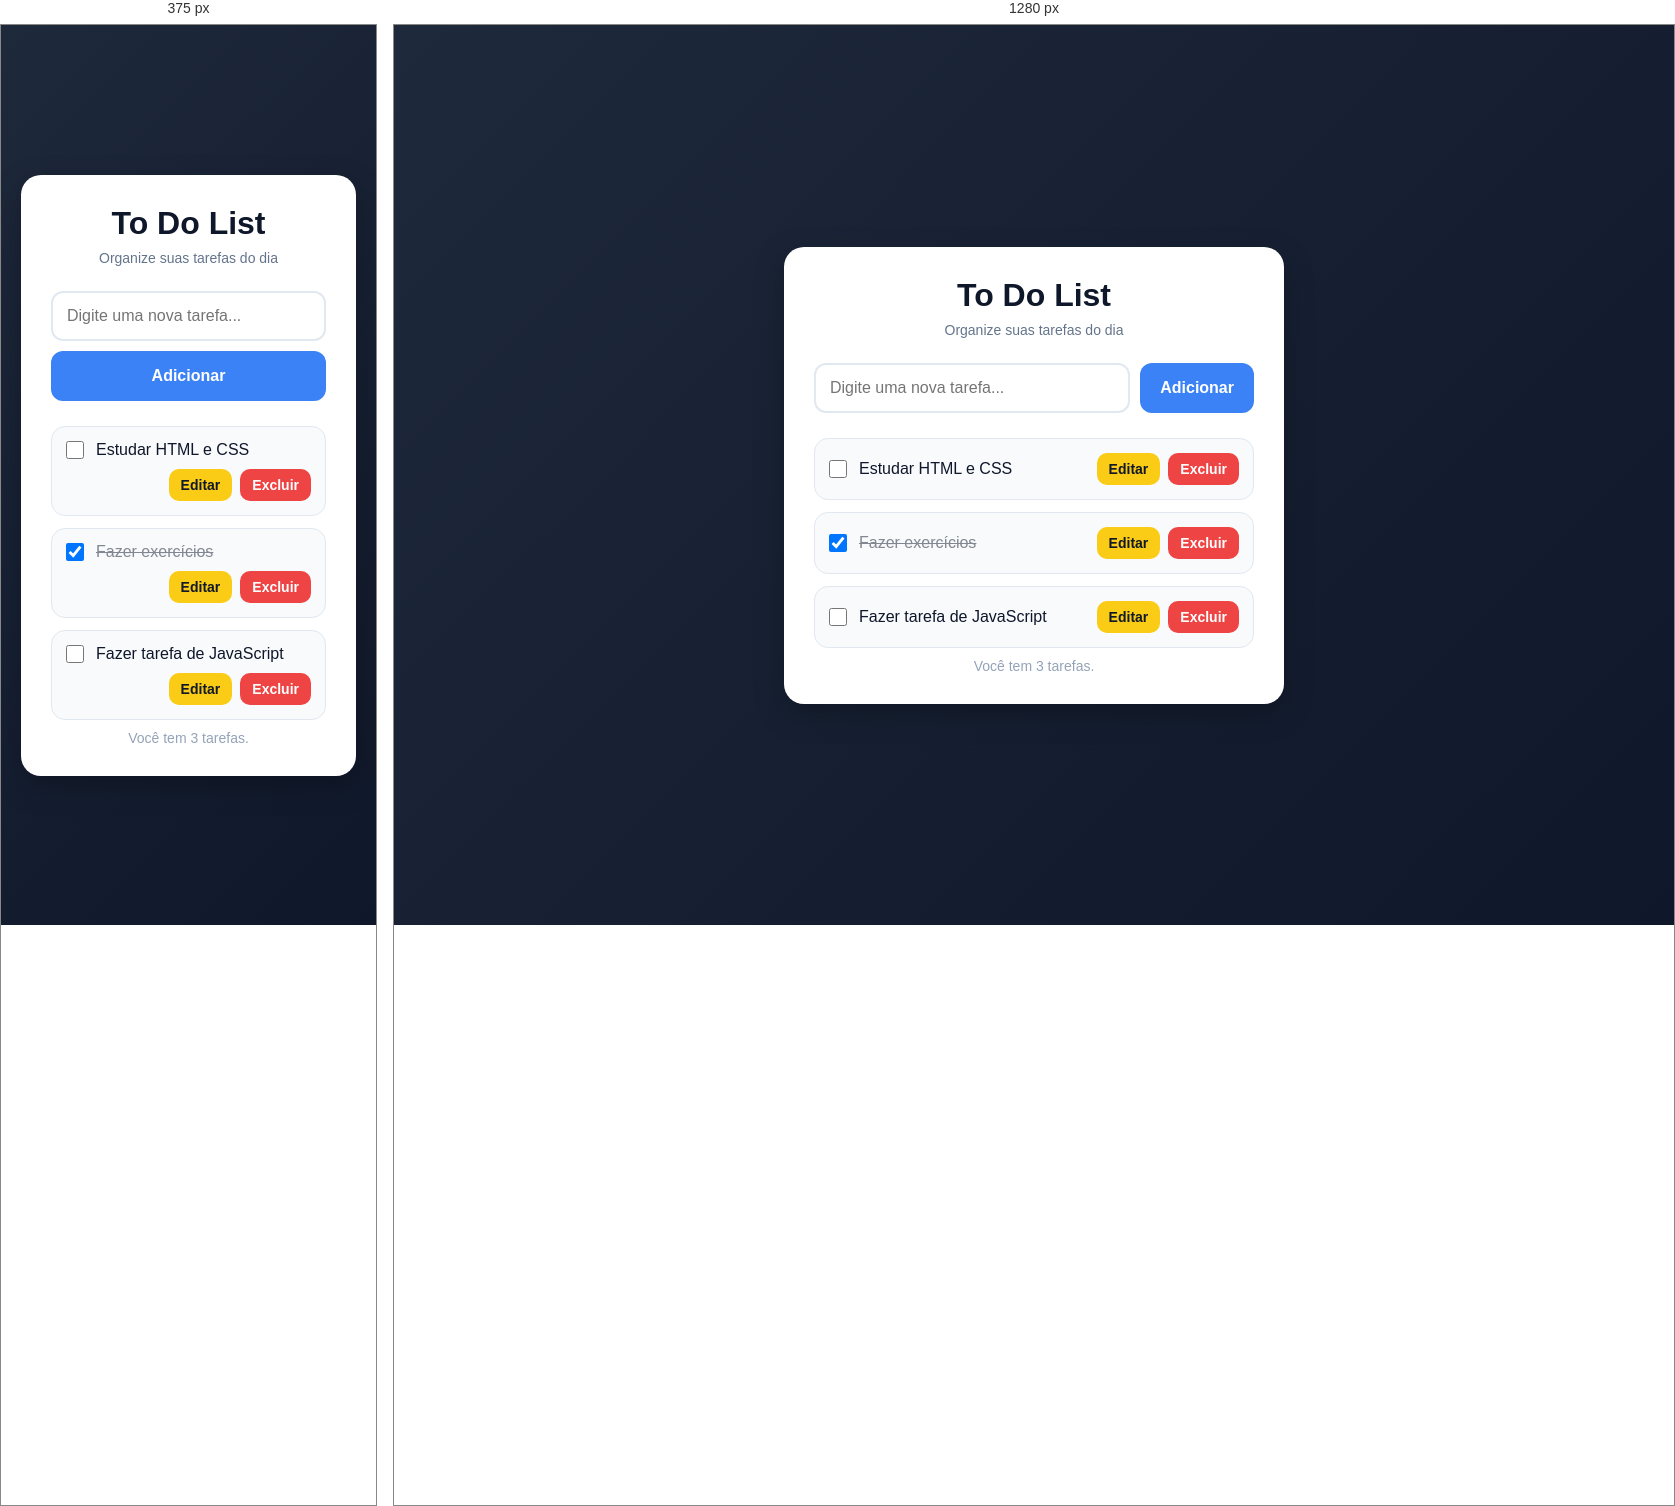
Rendered at 375 px and 1280 px, left to right.

<!-- file: index.html -->
<!DOCTYPE html>
<html lang="en">

<head>
  <meta charset="UTF-8">
  <meta name="viewport" content="width=device-width, initial-scale=1.0">
  <link rel="stylesheet" href="style.css">
  <title>To do List</title>
</head>

<body>
  <div class="todo-container">
    <div class="todo-header">
      <h1>To Do List</h1>
      <p>Organize suas tarefas do dia</p>
    </div>

    <form class="todo-form">
      <input type="text" class="todo-input" placeholder="Digite uma nova tarefa..." />

      <button class="add-btn">Adicionar</button>
    </form>

    <ul class="todo-list">
      <li class="todo-item">
        <div class="todo-left">
          <input type="checkbox">
          <span class="task-text">Estudar HTML e CSS</span>
        </div>

        <div class="todo-actions">
          <button class="edit-btn">Editar</button>
          <button class="delete-btn">Excluir</button>
        </div>
      </li>

      <li class="todo-item completed">
        <div class="todo-left">
          <input type="checkbox" checked>
          <span class="task-text">Fazer exercícios</span>
        </div>

        <div class="todo-actions">
          <button class="edit-btn">Editar</button>
          <button class="delete-btn">Excluir</button>
        </div>
      </li>

      <li class="todo-item">
        <div class="todo-left">
          <input type="checkbox">
          <span class="task-text">Fazer tarefa de JavaScript</span>
        </div>

        <div class="todo-actions">
          <button class="edit-btn">Editar</button>
          <button class="delete-btn">Excluir</button>
        </div>
      </li>

    </ul>

    <p class="empty-message">Você tem 3 tarefas.</p>

  </div>

</html>

/* @media block from style.css */
@media (max-width:520px){

      .todo-form{
        flex-direction:column;
      }

      .add-btn{
        height:50px;
      }

      .todo-item{
        flex-direction:column;
        align-items:flex-start;
      }

      .todo-actions{
        width:100%;
        justify-content:flex-end;
      }
    }